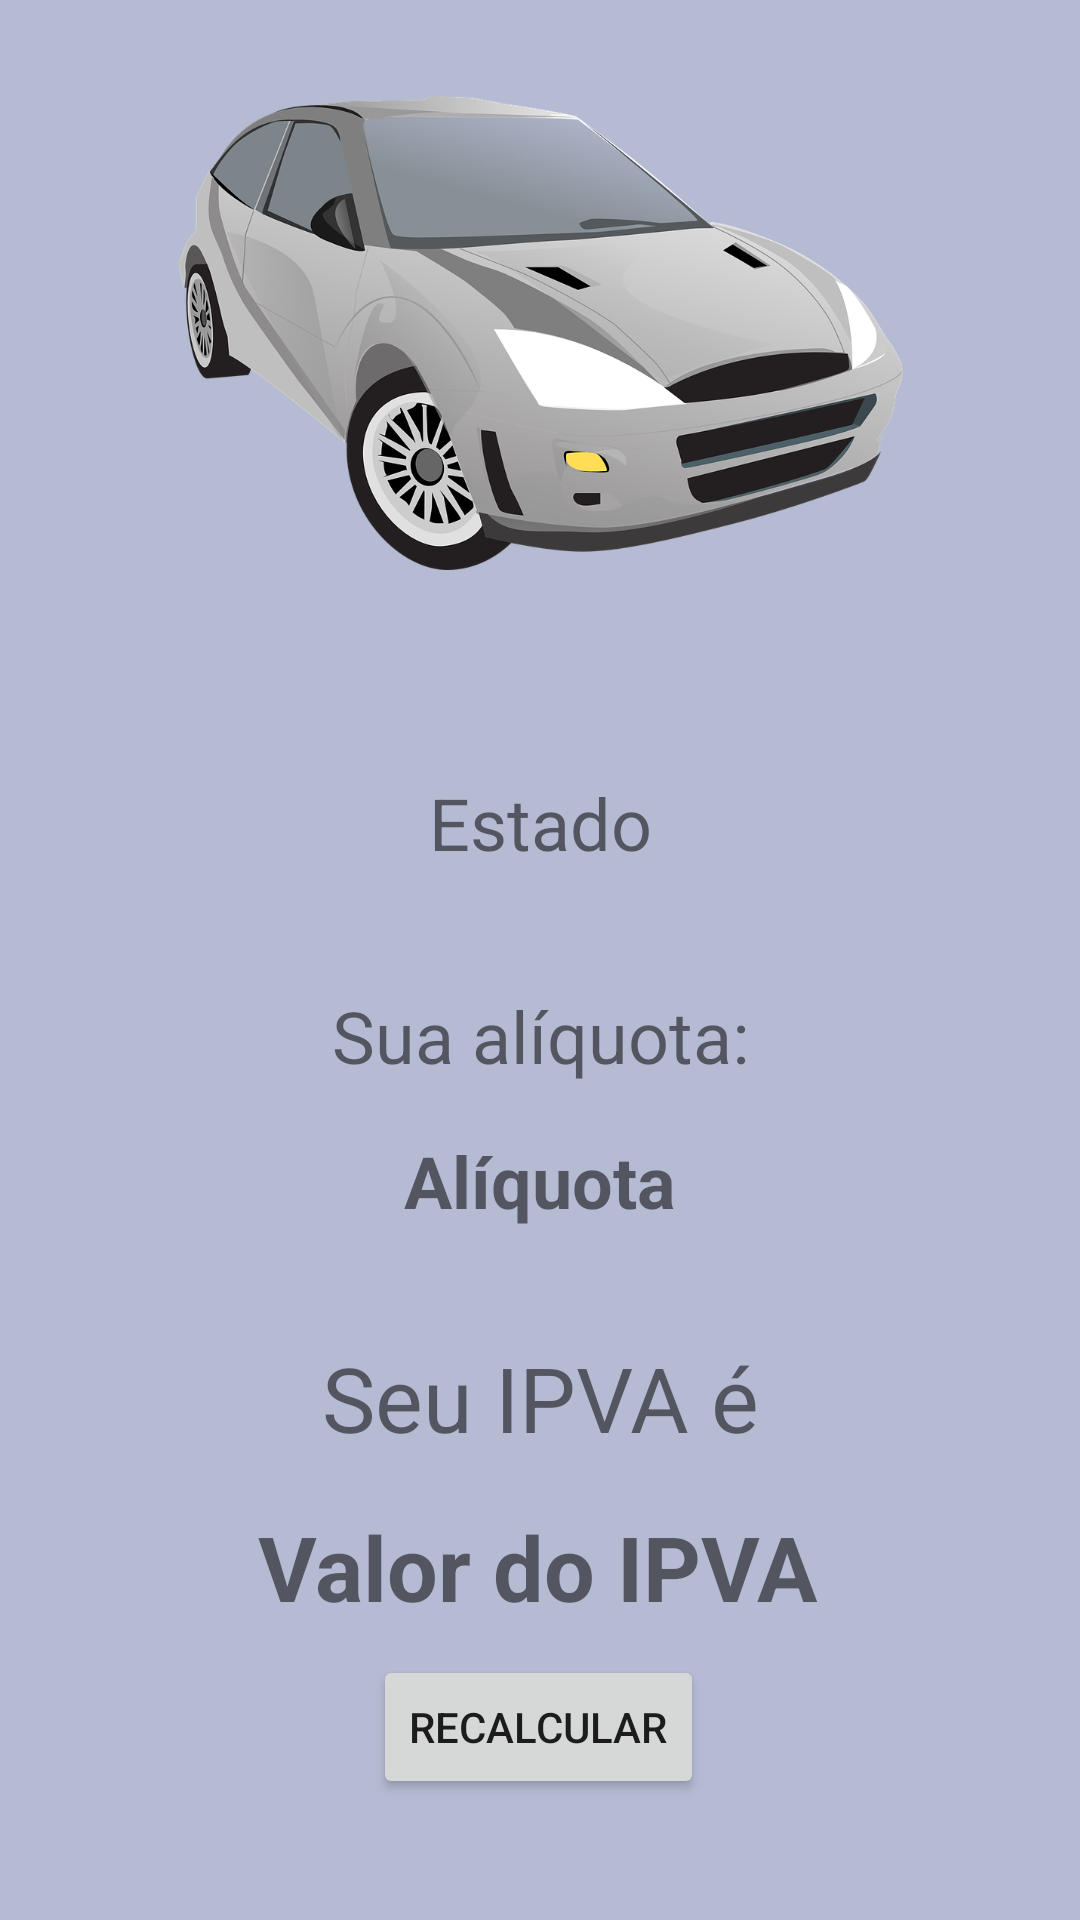

Reconstruct the res/layout file that produces this screen, plus the resources it refers to.
<!-- AndroidManifest.xml: application theme Theme.IPVACalc -->
<!-- res/layout/activity_main.xml -->
<?xml version="1.0" encoding="utf-8"?>

<androidx.constraintlayout.widget.ConstraintLayout xmlns:android="http://schemas.android.com/apk/res/android"
    xmlns:app="http://schemas.android.com/apk/res-auto"
    xmlns:tools="http://schemas.android.com/tools"
    android:layout_width="match_parent"
    android:layout_height="match_parent"
    android:background="#B5BBD3"
    tools:context=".MainActivity">

    <ImageView
        android:id="@+id/imageView3"
        android:layout_width="291dp"
        android:layout_height="158dp"
        android:layout_marginStart="32dp"
        android:layout_marginTop="32dp"
        android:layout_marginEnd="32dp"
        android:textAlignment="center"
        app:layout_constraintEnd_toEndOf="parent"
        app:layout_constraintHorizontal_bias="0.5"
        app:layout_constraintStart_toStartOf="parent"
        app:layout_constraintTop_toTopOf="parent"
        app:srcCompat="@drawable/carro" />

    <Button
        android:id="@+id/btnMainRecalcular"
        android:layout_width="wrap_content"
        android:layout_height="wrap_content"
        android:layout_marginBottom="40dp"
        android:text="RECALCULAR"
        app:layout_constraintBottom_toBottomOf="parent"
        app:layout_constraintEnd_toEndOf="parent"
        app:layout_constraintHorizontal_bias="0.498"
        app:layout_constraintStart_toStartOf="parent"
        app:layout_constraintTop_toBottomOf="@+id/txvMainIpva"
        app:layout_constraintVertical_bias="0.787" />

    <TextView
        android:id="@+id/textView6"
        android:layout_width="wrap_content"
        android:layout_height="wrap_content"
        android:layout_marginTop="36dp"
        android:text="Seu IPVA é"
        android:textAlignment="center"
        android:textSize="30sp"
        app:layout_constraintEnd_toEndOf="parent"
        app:layout_constraintStart_toStartOf="parent"
        app:layout_constraintTop_toBottomOf="@+id/txvMainAliquota" />

    <TextView
        android:id="@+id/txvMainIpva"
        android:layout_width="249dp"
        android:layout_height="48dp"
        android:layout_marginStart="32dp"
        android:layout_marginTop="16dp"
        android:layout_marginEnd="32dp"
        android:text="Valor do IPVA"
        android:textAlignment="center"
        android:textSize="30sp"
        android:textStyle="bold"
        app:layout_constraintEnd_toEndOf="parent"
        app:layout_constraintHorizontal_bias="0.479"
        app:layout_constraintStart_toStartOf="parent"
        app:layout_constraintTop_toBottomOf="@+id/textView6" />

    <TextView
        android:id="@+id/txvMainAliquota"
        android:layout_width="wrap_content"
        android:layout_height="wrap_content"
        android:layout_marginTop="16dp"
        android:text="Alíquota"
        android:textAlignment="center"
        android:textSize="24sp"
        android:textStyle="bold"
        app:layout_constraintEnd_toEndOf="parent"
        app:layout_constraintStart_toStartOf="parent"
        app:layout_constraintTop_toBottomOf="@+id/textView5" />

    <TextView
        android:id="@+id/textView5"
        android:layout_width="wrap_content"
        android:layout_height="wrap_content"
        android:layout_marginTop="36dp"
        android:text="Sua alíquota:"
        android:textSize="24sp"
        app:layout_constraintEnd_toEndOf="parent"
        app:layout_constraintStart_toStartOf="parent"
        app:layout_constraintTop_toBottomOf="@+id/txvMainEstado" />

    <TextView
        android:id="@+id/txvMainEstado"
        android:layout_width="340dp"
        android:layout_height="35dp"
        android:layout_marginStart="32dp"
        android:layout_marginTop="68dp"
        android:layout_marginEnd="32dp"
        android:text="Estado"
        android:textAlignment="center"
        android:textSize="24sp"
        app:layout_constraintEnd_toEndOf="parent"
        app:layout_constraintStart_toStartOf="parent"
        app:layout_constraintTop_toBottomOf="@+id/imageView3" />

</androidx.constraintlayout.widget.ConstraintLayout>
<!-- resources referenced by this layout -->
<resources>
  <!-- drawable carro: png bitmap (drawable, 239243 bytes) -->
  <style name="Theme.IPVACalc" parent="Theme.MaterialComponents.DayNight.NoActionBar">
          
          <item name="colorPrimary">@color/purple_500</item>
          <item name="colorPrimaryVariant">@color/purple_700</item>
          <item name="colorOnPrimary">@color/white</item>
          
          <item name="colorSecondary">@color/teal_200</item>
          <item name="colorSecondaryVariant">@color/teal_700</item>
          <item name="colorOnSecondary">@color/black</item>
          <item name="colorOnBackground">#B5BBD3</item>
          
          <item name="android:statusBarColor" tools:targetApi="l">?attr/colorOnBackground</item>
          
      </style>
  <!-- not gathered from this repository: default colours our renderer supplied (Android Studio template values) -->
  <color name="purple_500">#FF6200EE</color>
  <color name="purple_700">#FF3700B3</color>
  <color name="teal_200">#FF03DAC5</color>
  <color name="teal_700">#FF018786</color>
  <color name="black">#FF000000</color>
  <color name="white">#FFFFFFFF</color>
</resources>
